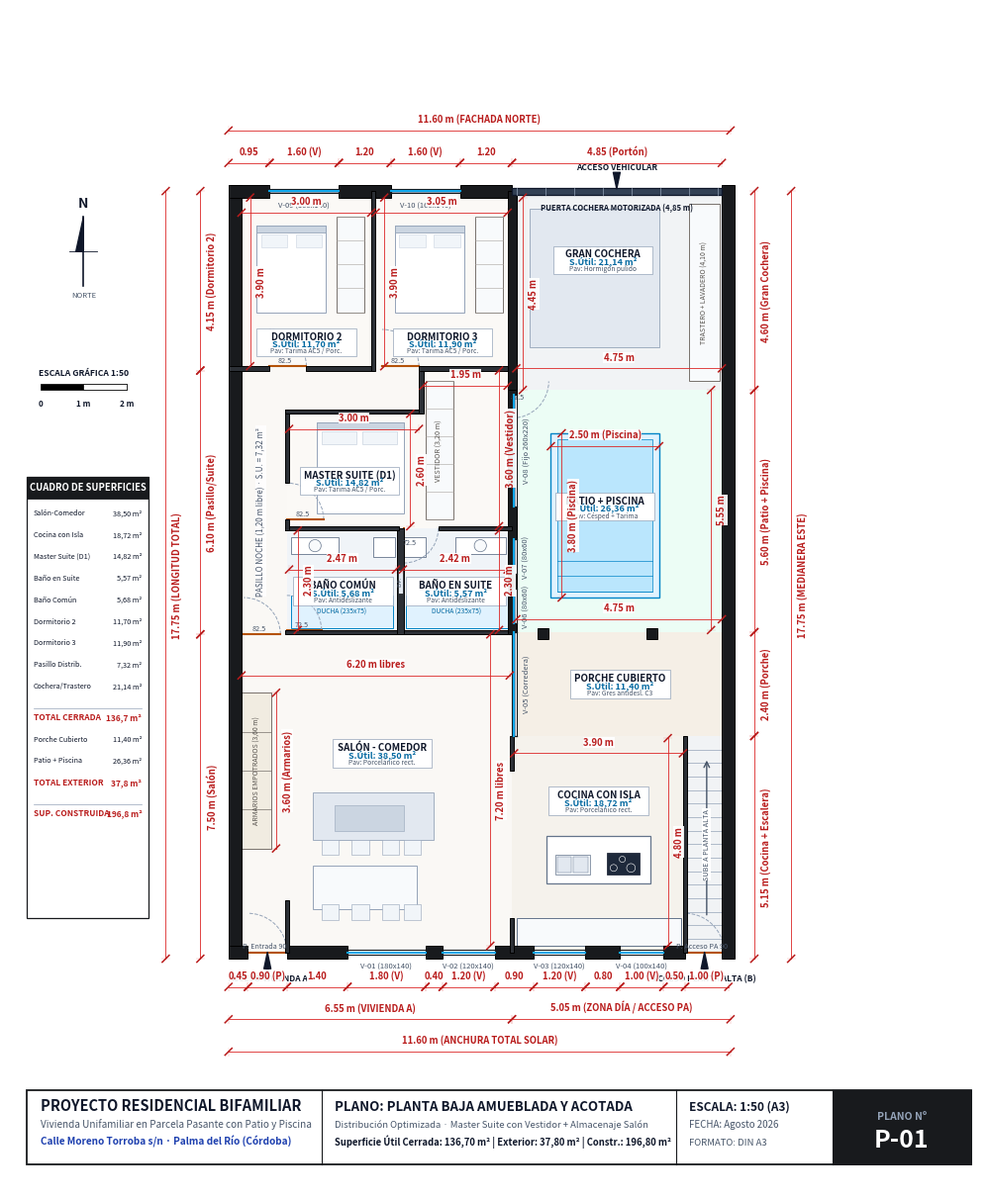

This figure's Python source:
# -*- coding: utf-8 -*-
"""
PLANO ARQUITECTÓNICO EJECUTIVO PROFESIONAL - PLANTA BAJA (VIVIENDA A)
Formato A3 Apaisado Técnico (Escala 1:50) - Versión Pulida de Estudio de Arquitectura:
- Espaciado perfecto sin solapes de texto
- Cadenas completas de cotas exteriores e interiores reglamentarias
- Cuadro de superficies normativo integrado
- Cajetín oficial nítido
"""

import matplotlib
matplotlib.use('Agg')
import matplotlib.pyplot as plt
import matplotlib.patches as patches
import numpy as np
import os

OUTPUT_DIR = r"C:\Users\Oscar Martinez\Desktop\mi-casa\entrega\planos_2d"
os.makedirs(OUTPUT_DIR, exist_ok=True)

# Paleta Arquitectónica
C_WALL      = "#181A1D"       # Muro cortado en sección (negro grafito)
C_WALL_INT  = "#2C3036"       # Tabiquería interior
C_DIM       = "#B91C1C"       # Rojo técnico de cotas
C_DIM_LINE  = "#DC2626"       # Líneas de cota
C_TEXT_MAIN = "#0F172A"       # Textos principales
C_TEXT_SEC  = "#475569"       # Textos secundarios
C_BLUE_CAD  = "#0369A1"       # Azul técnico áreas
C_WOOD      = "#B45309"       # Puertas y madera
C_GLASS     = "#0EA5E9"       # Vidrios

# Suelos sutiles
C_FLOOR_LIVING  = "#FAF8F5"
C_FLOOR_KITCHEN = "#F5F2EC"
C_FLOOR_BATH    = "#F0F4F8"
C_FLOOR_BED     = "#FBF9F6"
C_FLOOR_GARAGE  = "#F1F3F5"
C_FLOOR_PATIO   = "#ECFDF5"
C_FLOOR_POOL    = "#E0F2FE"
C_FLOOR_PORCH   = "#F5EFE6"

def setup_architect_canvas():
    # A3 Landscape (420 x 297 mm)
    fig, ax = plt.subplots(figsize=(22, 15.5), dpi=300)
    # Rango amplio para que nada se solape
    ax.set_xlim(-5.2, 17.2)
    ax.set_ylim(-5.5, 21.8)
    ax.set_aspect('equal')
    ax.axis('off')
    return fig, ax

def draw_rect(ax, x, y, w, h, fill_col, edge_col=None, lw=0.6, z=1):
    r = patches.Rectangle((x, y), w, h, facecolor=fill_col,
                           edgecolor=edge_col, linewidth=lw, zorder=z)
    ax.add_patch(r)
    return r

def draw_wall(ax, x, y, w, h, is_exterior=True):
    col = C_WALL if is_exterior else C_WALL_INT
    r = patches.Rectangle((x, y), w, h, facecolor=col,
                           edgecolor="#000000", linewidth=0.7, zorder=20)
    ax.add_patch(r)

def draw_window_cad(ax, x, y, w, h, is_horiz=True, label=""):
    draw_rect(ax, x, y, w, h, "#FFFFFF", edge_col=None, z=21)
    if is_horiz:
        ax.plot([x, x+w], [y, y], color=C_WALL, lw=0.8, zorder=22)
        ax.plot([x, x+w], [y+h, y+h], color=C_WALL, lw=0.8, zorder=22)
        ax.plot([x, x+w], [y+h*0.35, y+h*0.35], color="#64748B", lw=0.5, zorder=23)
        ax.plot([x, x+w], [y+h*0.65, y+h*0.65], color="#64748B", lw=0.5, zorder=23)
        ax.plot([x, x+w], [y+h*0.50, y+h*0.50], color=C_GLASS, lw=1.5, zorder=24)
        ax.plot([x, x], [y, y+h], color=C_WALL, lw=0.9, zorder=23)
        ax.plot([x+w, x+w], [y, y+h], color=C_WALL, lw=0.9, zorder=23)
        if label:
            ax.text(x+w/2, y-0.20, label, ha='center', va='top', fontsize=5.5, color=C_TEXT_SEC, zorder=25)
    else:
        ax.plot([x, x], [y, y+h], color=C_WALL, lw=0.8, zorder=22)
        ax.plot([x+w, x+w], [y, y+h], color=C_WALL, lw=0.8, zorder=22)
        ax.plot([x+w*0.35, x+w*0.35], [y, y+h], color="#64748B", lw=0.5, zorder=23)
        ax.plot([x+w*0.65, x+w*0.65], [y, y+h], color="#64748B", lw=0.5, zorder=23)
        ax.plot([x+w*0.50, x+w*0.50], [y, y+h], color=C_GLASS, lw=1.5, zorder=24)
        ax.plot([x, x+w], [y, y], color=C_WALL, lw=0.9, zorder=23)
        ax.plot([x, x+w], [y+h, y+h], color=C_WALL, lw=0.9, zorder=23)
        if label:
            ax.text(x+w+0.15, y+h/2, label, ha='left', va='center', fontsize=5.5, color=C_TEXT_SEC, rotation=90, zorder=25)

def draw_door_cad(ax, x, y, r, a_start, a_end, label=""):
    arc = patches.Arc((x, y), 2*r, 2*r, angle=0,
                      theta1=min(a_start, a_end),
                      theta2=max(a_start, a_end),
                      color="#94A3B8", linewidth=0.7, linestyle='--', zorder=18)
    ax.add_patch(arc)
    rad = a_start * np.pi / 180.0
    ax.plot([x, x + r*np.cos(rad)], [y, y + r*np.sin(rad)],
            color=C_WOOD, linewidth=1.5, zorder=19)
    if label:
        ax.text(x + r*0.45*np.cos(rad+0.35), y + r*0.45*np.sin(rad+0.35), label,
                fontsize=5.2, color=C_TEXT_SEC, ha='center', va='center', zorder=21)

def draw_cota_arch_h(ax, x1, x2, y, val_str, offset=0.14, tick=0.08):
    if x1 > x2:
        x1, x2 = x2, x1
    ax.plot([x1, x2], [y, y], color=C_DIM_LINE, lw=0.6, zorder=30)
    ax.plot([x1 - tick, x1 + tick], [y - tick, y + tick], color=C_DIM, lw=1.1, zorder=31)
    ax.plot([x2 - tick, x2 + tick], [y - tick, y + tick], color=C_DIM, lw=1.1, zorder=31)
    ax.plot([x1, x1], [y - tick*1.3, y + tick*1.3], color=C_DIM_LINE, lw=0.3, linestyle=':', zorder=29)
    ax.plot([x2, x2], [y - tick*1.3, y + tick*1.3], color=C_DIM_LINE, lw=0.3, linestyle=':', zorder=29)
    ax.text((x1 + x2)/2.0, y + offset, val_str, ha='center', va='bottom',
            fontsize=6.8, color=C_DIM, weight='bold', zorder=32,
            bbox=dict(boxstyle='square,pad=0.06', facecolor='#FFFFFF', edgecolor='none', alpha=0.92))

def draw_cota_arch_v(ax, y1, y2, x, val_str, offset=0.14, tick=0.08):
    if y1 > y2:
        y1, y2 = y2, y1
    ax.plot([x, x], [y1, y2], color=C_DIM_LINE, lw=0.6, zorder=30)
    ax.plot([x - tick, x + tick], [y1 - tick, y1 + tick], color=C_DIM, lw=1.1, zorder=31)
    ax.plot([x - tick, x + tick], [y2 - tick, y2 + tick], color=C_DIM, lw=1.1, zorder=31)
    ax.plot([x - tick*1.3, x + tick*1.3], [y1, y1], color=C_DIM_LINE, lw=0.3, linestyle=':', zorder=29)
    ax.plot([x - tick*1.3, x + tick*1.3], [y2, y2], color=C_DIM_LINE, lw=0.3, linestyle=':', zorder=29)
    ax.text(x + offset, (y1 + y2)/2.0, val_str, ha='left', va='center',
            fontsize=6.8, color=C_DIM, weight='bold', rotation=90, zorder=32,
            bbox=dict(boxstyle='square,pad=0.06', facecolor='#FFFFFF', edgecolor='none', alpha=0.92))

def draw_room_badge(ax, x, y, name, area_str, pav="Porcelánico"):
    """Etiqueta compacta arquitectónica"""
    w_box, h_box = 2.30, 0.65
    draw_rect(ax, x - w_box/2, y - h_box/2, w_box, h_box, "#FFFFFF", edge_col="#94A3B8", lw=0.5, z=26)
    ax.text(x, y + 0.14, name, ha='center', va='center', fontsize=7.0, weight='bold', color=C_TEXT_MAIN, zorder=27)
    ax.text(x, y - 0.04, f"S.Útil: {area_str}", ha='center', va='center', fontsize=6.5, weight='bold', color=C_BLUE_CAD, zorder=27)
    ax.text(x, y - 0.20, f"Pav: {pav}", ha='center', va='center', fontsize=4.8, color=C_TEXT_SEC, zorder=27)

def draw_north_arrow(ax, x, y):
    r = 0.8
    ax.plot([x, x], [y - r, y + r], color=C_TEXT_MAIN, lw=1.2, zorder=35)
    ax.plot([x - r*0.4, x + r*0.4], [y, y], color=C_TEXT_MAIN, lw=0.6, zorder=35)
    pts_n = [[x, y + r], [x - r*0.22, y], [x, y], [x, y + r]]
    poly = patches.Polygon(pts_n, facecolor=C_TEXT_MAIN, edgecolor=C_TEXT_MAIN, zorder=36)
    ax.add_patch(poly)
    ax.text(x, y + r + 0.15, "N", ha='center', va='bottom', fontsize=10, weight='bold', color=C_TEXT_MAIN, zorder=37)
    ax.text(x, y - r - 0.12, "NORTE", ha='center', va='top', fontsize=5.5, color=C_TEXT_SEC, zorder=37)

def generar_plano_arquitecto_pulido():
    fig, ax = setup_architect_canvas()

    # 1. SUELOS
    draw_rect(ax, 0.00, 0.00, 1.20, 2.40, C_FLOOR_LIVING)
    draw_rect(ax, 0.00, 2.40, 6.40, 5.00, C_FLOOR_LIVING)
    draw_rect(ax, 1.20, 0.00, 5.20, 2.40, C_FLOOR_LIVING)
    draw_rect(ax, 6.40, 0.00, 4.00, 5.00, C_FLOOR_KITCHEN)
    draw_rect(ax, 10.40, 0.00, 1.00, 5.00, C_FLOOR_GARAGE)
    draw_rect(ax, 6.40, 5.00, 5.00, 2.40, C_FLOOR_PORCH)
    draw_rect(ax, 6.40, 7.40, 5.00, 5.60, C_FLOOR_PATIO)

    # Piscina
    draw_rect(ax, 7.30, 8.20, 2.50, 3.80, C_FLOOR_POOL, edge_col="#0284C7", lw=1.0, z=3)
    draw_rect(ax, 7.45, 8.35, 2.20, 3.50, "#BAE6FD", edge_col="#0284C7", lw=0.5, z=4)
    for sy in [8.35, 8.70, 9.05]:
        ax.plot([7.45, 9.65], [sy, sy], color="#0284C7", lw=0.5, zorder=5)

    # Pasillo Noche y Rellano
    draw_rect(ax, 0.00, 7.40, 1.20, 6.10, C_FLOOR_LIVING)
    draw_rect(ax, 1.20, 12.55, 3.10, 0.95, C_FLOOR_LIVING)

    # Baños Cuadrados
    draw_rect(ax, 1.20, 7.40, 2.60, 2.40, C_FLOOR_BATH)
    draw_rect(ax, 3.80, 7.40, 2.60, 2.40, C_FLOOR_BATH)

    # Master Suite
    draw_rect(ax, 1.20, 9.80, 3.10, 2.75, C_FLOOR_BED)
    draw_rect(ax, 4.30, 9.80, 2.10, 3.65, C_FLOOR_BED)

    # Dormitorios 2 y 3
    draw_rect(ax, 0.00, 13.50, 3.20, 4.10, C_FLOOR_BED)
    draw_rect(ax, 3.20, 13.50, 3.20, 4.10, C_FLOOR_BED)

    # Gran Cochera
    draw_rect(ax, 6.40, 13.00, 5.00, 4.60, C_FLOOR_GARAGE)

    # 2. MUROS Y MEDIANERAS (0.30 m en negro sólido)
    draw_wall(ax, -0.15, -0.15, 0.30, 17.90)
    draw_wall(ax, 11.25, -0.15, 0.30, 17.90)

    # Fachada Sur
    draw_wall(ax, -0.15, -0.15, 0.45, 0.30)
    draw_wall(ax, 1.20, -0.15, 1.40, 0.30)
    draw_wall(ax, 4.40, -0.15, 0.40, 0.30)
    draw_wall(ax, 6.00, -0.15, 0.90, 0.30)
    draw_wall(ax, 8.10, -0.15, 0.80, 0.30)
    draw_wall(ax, 9.90, -0.15, 0.50, 0.30)

    # Fachada Norte
    draw_wall(ax, -0.15, 17.45, 0.95, 0.30)
    draw_wall(ax, 2.40, 17.45, 1.20, 0.30)
    draw_wall(ax, 5.20, 17.45, 1.20, 0.30)

    # 3. TABIQUERÍA INTERIOR (0.10 m)
    draw_wall(ax, 1.15, 0.00, 0.10, 1.20, False)
    draw_wall(ax, 6.35, 0.00, 0.10, 0.80, False)
    draw_wall(ax, 6.35, 4.20, 0.10, 0.80, False)
    draw_wall(ax, 10.35, 0.00, 0.10, 5.00, False)

    # Salón ↔ Baños
    draw_wall(ax, 1.15, 7.35, 5.25, 0.10, False)

    # Muro Técnico Central Baños (0.15 m + bajante integrada)
    draw_wall(ax, 3.75, 7.35, 0.15, 2.45, False)
    draw_rect(ax, 3.77, 8.30, 0.11, 0.55, "#E2E8F0", edge_col=C_WALL, lw=0.5, z=21)
    ax.text(3.82, 8.58, "B.F.", ha='center', va='center', fontsize=4.2, color="#475569", rotation=90, zorder=22)

    # Muro Patio hacia Baños y Suite (0.20 m)
    draw_wall(ax, 6.30, 7.35, 0.20, 5.65, True)

    # Baños ↔ Suite
    draw_wall(ax, 1.15, 9.75, 2.65, 0.10, False)
    draw_wall(ax, 4.70, 9.75, 1.70, 0.10, False)

    # Pasillo ↔ Suite
    draw_wall(ax, 1.15, 9.75, 0.10, 0.25, False)
    draw_wall(ax, 1.15, 10.85, 0.10, 1.70, False)

    # Suite ↔ Rellano Norte
    draw_wall(ax, 1.15, 12.45, 3.15, 0.10, False)
    draw_wall(ax, 4.25, 12.45, 0.10, 1.10, False)

    # Distribuidor ↔ Dorms 2 y 3
    draw_wall(ax, -0.15, 13.45, 0.95, 0.10, False)
    draw_wall(ax, 1.65, 13.45, 1.55, 0.10, False)
    draw_wall(ax, 4.25, 13.45, 2.15, 0.10, False)

    # Separación Dorm 2 - Dorm 3
    draw_wall(ax, 3.15, 13.45, 0.10, 4.15, False)

    # Muro Cochera
    draw_wall(ax, 6.30, 13.00, 0.20, 4.60, True)

    # Pilares Porche
    draw_wall(ax, 7.00, 7.25, 0.25, 0.25, True)
    draw_wall(ax, 9.50, 7.25, 0.25, 0.25, True)

    # 4. CARPINTERÍAS
    draw_window_cad(ax, 2.60, -0.05, 1.80, 0.10, True, "V-01 (180x140)")
    draw_window_cad(ax, 4.80, -0.05, 1.20, 0.10, True, "V-02 (120x140)")
    draw_window_cad(ax, 6.90, -0.05, 1.20, 0.10, True, "V-03 (120x140)")
    draw_window_cad(ax, 8.90, -0.05, 1.00, 0.10, True, "V-04 (100x140)")

    draw_window_cad(ax, 6.40, 5.00, 0.10, 2.40, False, "V-05 (Corredera)")
    draw_window_cad(ax, 6.40, 7.60, 0.10, 0.80, False, "V-06 (80x60)")
    draw_window_cad(ax, 6.40, 8.75, 0.10, 0.80, False, "V-07 (80x60)")
    draw_window_cad(ax, 6.40, 10.30, 0.10, 2.60, False, "V-08 (Fijo 260x220)")

    draw_window_cad(ax, 0.80, 17.55, 1.60, 0.10, True, "V-09 (160x140)")
    draw_window_cad(ax, 3.60, 17.55, 1.60, 0.10, True, "V-10 (160x140)")

    # Puerta Seccional Cochera
    draw_rect(ax, 6.40, 17.50, 4.85, 0.18, "#334155", edge_col="#0F172A", lw=0.9, z=22)
    for px in np.linspace(6.50, 11.15, 8):
        ax.plot([px, px], [17.50, 17.68], color="#94A3B8", lw=0.5, zorder=23)
    ax.text(8.82, 17.32, "PUERTA COCHERA MOTORIZADA (4,85 m)", ha='center', va='top', fontsize=5.5, weight='bold', color=C_TEXT_MAIN, zorder=25)

    # Puertas de paso
    draw_door_cad(ax, 0.30, 0.00, 0.90, 0, 90, "P. Entrada 90")
    draw_door_cad(ax, 10.40, 0.00, 0.90, 0, 90, "P. Acceso PA 90")
    draw_door_cad(ax, 0.20, 7.35, 0.85, 0, 90, "82.5")
    draw_door_cad(ax, 1.20, 7.45, 0.80, 0, 90, "72.5")
    draw_door_cad(ax, 3.90, 9.80, 0.80, -90, 0, "72.5")
    draw_door_cad(ax, 1.20, 10.00, 0.85, 0, 90, "82.5")
    draw_door_cad(ax, 0.80, 13.55, 0.85, 0, 90, "82.5")
    draw_door_cad(ax, 3.40, 13.55, 0.85, 0, 90, "82.5")
    draw_door_cad(ax, 6.40, 13.20, 0.85, -90, 0, "82.5")

    # 5. MOBILIARIO TÉCNICO
    # Gran frente armarios salón
    draw_rect(ax, 0.15, 2.40, 0.70, 3.60, "#F1ECE1", edge_col="#78716C", lw=0.7, z=5)
    for my in [3.30, 4.20, 5.10]:
        ax.plot([0.15, 0.85], [my, my], color="#78716C", lw=0.5, zorder=6)
    ax.text(0.50, 4.20, "ARMARIOS EMPOTRADOS (3,60 m)", ha='center', va='center', fontsize=5.0, rotation=90, color="#57534E", zorder=7)

    # Sofá y Comedor
    draw_rect(ax, 1.80, 2.60, 2.80, 1.10, "#E2E8F0", edge_col="#94A3B8", lw=0.6, z=5)
    draw_rect(ax, 2.30, 2.80, 1.60, 0.60, "#CBD5E1", edge_col="#94A3B8", lw=0.4, z=6)
    draw_rect(ax, 1.80, 1.00, 2.40, 1.00, "#F8FAFC", edge_col="#94A3B8", lw=0.7, z=5)
    for cy in [0.75, 2.25]:
        for cx in [2.00, 2.70, 3.40, 3.90]:
            draw_rect(ax, cx, cy, 0.40, 0.35, "#F1F5F9", edge_col="#94A3B8", lw=0.4, z=5)

    # Cocina con Isla
    draw_rect(ax, 7.20, 1.60, 2.40, 1.10, "#FFFFFF", edge_col="#64748B", lw=0.9, z=5)
    draw_rect(ax, 7.40, 1.80, 0.80, 0.45, "#F1F5F9", edge_col="#64748B", lw=0.5, z=6)
    draw_rect(ax, 7.45, 1.85, 0.33, 0.35, "#E2E8F0", edge_col="#64748B", lw=0.3, z=7)
    draw_rect(ax, 7.82, 1.85, 0.33, 0.35, "#E2E8F0", edge_col="#64748B", lw=0.3, z=7)
    draw_rect(ax, 8.60, 1.80, 0.75, 0.50, "#1E293B", edge_col="#0F172A", lw=0.5, z=6)
    for fx, fy, fr in [(8.75, 1.95, 0.08), (9.15, 1.95, 0.10), (8.95, 2.15, 0.07)]:
        circ = patches.Circle((fx, fy), fr, facecolor="none", edgecolor="#FFFFFF", lw=0.4, zorder=7)
        ax.add_patch(circ)
    draw_rect(ax, 6.50, 0.15, 3.80, 0.65, "#F8FAFC", edge_col="#64748B", lw=0.7, z=5)

    # Escalera a Planta Alta
    for st in range(16):
        sy = st * (5.0 / 16.0)
        ax.plot([10.40, 11.40], [sy, sy], color="#94A3B8", lw=0.5, zorder=5)
    ax.annotate('', xy=(10.90, 4.50), xytext=(10.90, 0.80),
                arrowprops=dict(arrowstyle='->', color="#475569", lw=1.0), zorder=6)
    ax.text(10.90, 2.50, "SUBE A PLANTA ALTA", ha='center', va='center', fontsize=5.2, color="#475569", rotation=90, zorder=7,
            bbox=dict(boxstyle='square,pad=0.08', facecolor='#FFFFFF', edgecolor='none'))

    # Sanitarios
    draw_rect(ax, 1.30, 7.50, 2.35, 0.75, "#E0F2FE", edge_col="#0284C7", lw=0.7, z=5)
    ax.text(2.47, 7.87, "DUCHA (235x75)", ha='center', va='center', fontsize=4.8, color="#0369A1", zorder=6)
    draw_rect(ax, 1.30, 9.20, 1.10, 0.40, "#FFFFFF", edge_col="#64748B", lw=0.6, z=5)
    circ1 = patches.Circle((1.85, 9.40), 0.14, facecolor="#F8FAFC", edgecolor="#64748B", lw=0.5, zorder=6)
    ax.add_patch(circ1)
    draw_rect(ax, 3.20, 9.15, 0.50, 0.45, "#FFFFFF", edge_col="#64748B", lw=0.6, z=5)

    draw_rect(ax, 3.95, 7.50, 2.35, 0.75, "#E0F2FE", edge_col="#0284C7", lw=0.7, z=5)
    ax.text(5.12, 7.87, "DUCHA (235x75)", ha='center', va='center', fontsize=4.8, color="#0369A1", zorder=6)
    draw_rect(ax, 3.90, 9.15, 0.50, 0.45, "#FFFFFF", edge_col="#64748B", lw=0.6, z=5)
    draw_rect(ax, 5.10, 9.20, 1.15, 0.40, "#FFFFFF", edge_col="#64748B", lw=0.6, z=5)
    circ2 = patches.Circle((5.67, 9.40), 0.14, facecolor="#F8FAFC", edgecolor="#64748B", lw=0.5, zorder=6)
    ax.add_patch(circ2)

    # Master Suite - Cama King Size
    draw_rect(ax, 1.90, 10.15, 2.00, 2.10, "#FFFFFF", edge_col="#94A3B8", lw=0.7, z=5)
    draw_rect(ax, 1.90, 12.10, 2.00, 0.15, "#CBD5E1", edge_col="#94A3B8", z=6)
    draw_rect(ax, 2.00, 11.75, 0.80, 0.30, "#F1F5F9", edge_col="#CBD5E1", lw=0.5, z=6)
    draw_rect(ax, 2.95, 11.75, 0.80, 0.30, "#F1F5F9", edge_col="#CBD5E1", lw=0.5, z=6)
    # Gran Vestidor Lineal
    draw_rect(ax, 4.40, 10.00, 0.65, 3.20, "#F8FAFC", edge_col="#78716C", lw=0.7, z=5)
    for vy in np.linspace(10.00, 13.20, 6):
        ax.plot([4.40, 5.05], [vy, vy], color="#A8A29E", lw=0.4, zorder=6)
    ax.text(4.72, 11.60, "VESTIDOR (3,20 m)", ha='center', va='center', fontsize=5.2, rotation=90, color="#57534E", zorder=7)

    # Dormitorios 2 y 3
    for dx, dy, ax_c, ax_w in [(0.50, 14.80, 2.35, 14.80), (3.70, 14.80, 5.55, 14.80)]:
        draw_rect(ax, dx, dy, 1.60, 2.00, "#FFFFFF", edge_col="#94A3B8", lw=0.7, z=5)
        draw_rect(ax, dx, dy+1.85, 1.60, 0.15, "#CBD5E1", edge_col="#94A3B8", z=6)
        draw_rect(ax, dx+0.10, dy+1.50, 0.60, 0.30, "#F1F5F9", edge_col="#CBD5E1", lw=0.4, z=6)
        draw_rect(ax, dx+0.90, dy+1.50, 0.60, 0.30, "#F1F5F9", edge_col="#CBD5E1", lw=0.4, z=6)
        draw_rect(ax, ax_c, ax_w, 0.65, 2.20, "#F8FAFC", edge_col="#78716C", lw=0.7, z=5)
        for ay in np.linspace(ax_w, ax_w+2.20, 5):
            ax.plot([ax_c, ax_c+0.65], [ay, ay], color="#A8A29E", lw=0.4, zorder=6)

    # Cochera - Vehículo SUV y Lavadero
    draw_rect(ax, 6.80, 14.00, 3.00, 3.20, "#E2E8F0", edge_col="#94A3B8", lw=0.6, z=4)
    draw_rect(ax, 10.50, 13.20, 0.70, 4.10, "#F8FAFC", edge_col="#78716C", lw=0.7, z=5)
    ax.text(10.85, 15.25, "TRASTERO + LAVADERO (4,10 m)", ha='center', va='center', fontsize=5.0, rotation=90, color="#57534E", zorder=6)

    # 6. COTAS EXTERIORES (Espaciado amplio y limpio)
    # --- FACHADA SUR (INFERIOR) ---
    y_s1 = -0.80
    y_s2 = -1.55
    y_s3 = -2.30

    draw_cota_arch_h(ax, -0.15, 0.30, y_s1, "0.45")
    draw_cota_arch_h(ax, 0.30, 1.20, y_s1, "0.90 (P)")
    draw_cota_arch_h(ax, 1.20, 2.60, y_s1, "1.40")
    draw_cota_arch_h(ax, 2.60, 4.40, y_s1, "1.80 (V)")
    draw_cota_arch_h(ax, 4.40, 4.80, y_s1, "0.40")
    draw_cota_arch_h(ax, 4.80, 6.00, y_s1, "1.20 (V)")
    draw_cota_arch_h(ax, 6.00, 6.90, y_s1, "0.90")
    draw_cota_arch_h(ax, 6.90, 8.10, y_s1, "1.20 (V)")
    draw_cota_arch_h(ax, 8.10, 8.90, y_s1, "0.80")
    draw_cota_arch_h(ax, 8.90, 9.90, y_s1, "1.00 (V)")
    draw_cota_arch_h(ax, 9.90, 10.40, y_s1, "0.50")
    draw_cota_arch_h(ax, 10.40, 11.40, y_s1, "1.00 (P)")

    draw_cota_arch_h(ax, -0.15, 6.40, y_s2, "6.55 m (VIVIENDA A)")
    draw_cota_arch_h(ax, 6.40, 11.45, y_s2, "5.05 m (ZONA DÍA / ACCESO PA)")

    draw_cota_arch_h(ax, -0.15, 11.45, y_s3, "11.60 m (ANCHURA TOTAL SOLAR)")

    # --- FACHADA NORTE (SUPERIOR) ---
    y_n1 = 18.25
    y_n2 = 19.00
    draw_cota_arch_h(ax, -0.15, 0.80, y_n1, "0.95")
    draw_cota_arch_h(ax, 0.80, 2.40, y_n1, "1.60 (V)")
    draw_cota_arch_h(ax, 2.40, 3.60, y_n1, "1.20")
    draw_cota_arch_h(ax, 3.60, 5.20, y_n1, "1.60 (V)")
    draw_cota_arch_h(ax, 5.20, 6.40, y_n1, "1.20")
    draw_cota_arch_h(ax, 6.40, 11.25, y_n1, "4.85 (Portón)")

    draw_cota_arch_h(ax, -0.15, 11.45, y_n2, "11.60 m (FACHADA NORTE)")

    # --- LATERAL OESTE ---
    x_o1 = -0.80
    x_o2 = -1.60
    draw_cota_arch_v(ax, -0.15, 7.35, x_o1, "7.50 m (Salón)")
    draw_cota_arch_v(ax, 7.35, 13.45, x_o1, "6.10 m (Pasillo/Suite)")
    draw_cota_arch_v(ax, 13.45, 17.60, x_o1, "4.15 m (Dormitorio 2)")
    draw_cota_arch_v(ax, -0.15, 17.60, x_o2, "17.75 m (LONGITUD TOTAL)")

    # --- LATERAL ESTE ---
    x_e1 = 12.00
    x_e2 = 12.85
    draw_cota_arch_v(ax, -0.15, 5.00, x_e1, "5.15 m (Cocina + Escalera)")
    draw_cota_arch_v(ax, 5.00, 7.40, x_e1, "2.40 m (Porche)")
    draw_cota_arch_v(ax, 7.40, 13.00, x_e1, "5.60 m (Patio + Piscina)")
    draw_cota_arch_v(ax, 13.00, 17.60, x_e1, "4.60 m (Gran Cochera)")
    draw_cota_arch_v(ax, -0.15, 17.60, x_e2, "17.75 m (MEDIANERA ESTE)")

    # 7. COTAS INTERIORES EXACTAS
    # Salón
    draw_cota_arch_h(ax, 0.15, 6.35, 6.40, "6.20 m libres")
    draw_cota_arch_v(ax, 0.15, 7.35, 5.90, "7.20 m libres")
    draw_cota_arch_v(ax, 2.40, 6.00, 0.95, "3.60 m (Armarios)")

    # Cocina
    draw_cota_arch_h(ax, 6.45, 10.35, 4.60, "3.90 m")
    draw_cota_arch_v(ax, 0.15, 4.95, 10.00, "4.80 m")

    # Baños Cuadrados
    draw_cota_arch_h(ax, 1.25, 3.72, 8.85, "2.47 m")
    draw_cota_arch_v(ax, 7.45, 9.75, 1.45, "2.30 m")
    draw_cota_arch_h(ax, 3.88, 6.30, 8.85, "2.42 m")
    draw_cota_arch_v(ax, 7.45, 9.75, 6.10, "2.30 m")

    # Master Suite
    draw_cota_arch_h(ax, 1.25, 4.25, 12.10, "3.00 m")
    draw_cota_arch_v(ax, 9.85, 12.45, 4.05, "2.60 m")
    draw_cota_arch_h(ax, 4.35, 6.30, 13.10, "1.95 m")
    draw_cota_arch_v(ax, 9.85, 13.45, 6.10, "3.60 m (Vestidor)")

    # Dormitorios 2 y 3
    draw_cota_arch_h(ax, 0.15, 3.15, 17.10, "3.00 m")
    draw_cota_arch_v(ax, 13.55, 17.45, 0.35, "3.90 m")
    draw_cota_arch_h(ax, 3.25, 6.30, 17.10, "3.05 m")
    draw_cota_arch_v(ax, 13.55, 17.45, 3.45, "3.90 m")

    # Gran Cochera
    draw_cota_arch_h(ax, 6.50, 11.25, 13.50, "4.75 m")
    draw_cota_arch_v(ax, 13.00, 17.45, 6.65, "4.45 m")

    # Patio y Piscina
    draw_cota_arch_h(ax, 6.50, 11.25, 7.70, "4.75 m")
    draw_cota_arch_v(ax, 7.45, 13.00, 11.00, "5.55 m")
    draw_cota_arch_h(ax, 7.30, 9.80, 11.70, "2.50 m (Piscina)")
    draw_cota_arch_v(ax, 8.20, 12.00, 7.55, "3.80 m (Piscina)")

    # 8. ETIQUETAS DE ESTANCIAS (Posicionadas sin colisiones)
    draw_room_badge(ax, 3.40, 4.60, "SALÓN - COMEDOR", "38,50 m²", "Porcelánico rect.")
    draw_room_badge(ax, 8.40, 3.50, "COCINA CON ISLA", "18,72 m²", "Porcelánico rect.")
    draw_room_badge(ax, 8.90, 6.20, "PORCHE CUBIERTO", "11,40 m²", "Gres antidesl. C3")
    draw_room_badge(ax, 2.50, 8.35, "BAÑO COMÚN", "5,68 m²", "Antideslizante")
    draw_room_badge(ax, 5.10, 8.35, "BAÑO EN SUITE", "5,57 m²", "Antideslizante")
    draw_room_badge(ax, 2.65, 10.90, "MASTER SUITE (D1)", "14,82 m²", "Tarima AC5 / Porc.")
    draw_room_badge(ax, 1.65, 14.10, "DORMITORIO 2", "11,70 m²", "Tarima AC5 / Porc.")
    draw_room_badge(ax, 4.80, 14.10, "DORMITORIO 3", "11,90 m²", "Tarima AC5 / Porc.")
    draw_room_badge(ax, 8.50, 16.00, "GRAN COCHERA", "21,14 m²", "Hormigón pulido")
    draw_room_badge(ax, 8.55, 10.30, "PATIO + PISCINA", "26,36 m²", "Césped + Tarima")

    # Rótulo pasillo
    ax.text(0.60, 10.20, "PASILLO NOCHE (1,20 m libre) · S.U. = 7,32 m²",
            ha='center', va='center', fontsize=5.8, color=C_TEXT_SEC, rotation=90,
            bbox=dict(boxstyle='square,pad=0.08', facecolor='#FFFFFF', edgecolor='none', alpha=0.85))

    # 9. ACCESOS Y SÍMBOLOS
    ax.annotate('ACCESO VIVIENDA A', xy=(0.75, 0.00), xytext=(0.75, -0.50),
                arrowprops=dict(facecolor=C_TEXT_MAIN, edgecolor=C_TEXT_MAIN, width=1.5, headwidth=5),
                ha='center', va='top', fontsize=6.0, weight='bold', color=C_TEXT_MAIN, zorder=30)

    ax.annotate('ACCESO PLANTA ALTA (B)', xy=(10.85, 0.00), xytext=(10.85, -0.50),
                arrowprops=dict(facecolor=C_TEXT_MAIN, edgecolor=C_TEXT_MAIN, width=1.5, headwidth=5),
                ha='center', va='top', fontsize=6.0, weight='bold', color=C_TEXT_MAIN, zorder=30)

    ax.annotate('ACCESO VEHICULAR', xy=(8.82, 17.65), xytext=(8.82, 18.05),
                arrowprops=dict(facecolor=C_TEXT_MAIN, edgecolor=C_TEXT_MAIN, width=1.5, headwidth=5),
                ha='center', va='bottom', fontsize=6.0, weight='bold', color=C_TEXT_MAIN, zorder=30)

    # Norte y Escala
    draw_north_arrow(ax, -3.50, 16.20)

    # Escala Gráfica 1:50
    sg_x, sg_y = -4.50, 13.00
    draw_rect(ax, sg_x, sg_y, 2.0, 0.15, "#000000", edge_col="#000000", lw=0.5, z=30)
    draw_rect(ax, sg_x + 1.0, sg_y, 1.0, 0.15, "#FFFFFF", edge_col="#000000", lw=0.5, z=30)
    ax.text(sg_x, sg_y - 0.22, "0", ha='center', va='top', fontsize=5.8, weight='bold', color=C_TEXT_MAIN)
    ax.text(sg_x + 1.0, sg_y - 0.22, "1 m", ha='center', va='top', fontsize=5.8, weight='bold', color=C_TEXT_MAIN)
    ax.text(sg_x + 2.0, sg_y - 0.22, "2 m", ha='center', va='top', fontsize=5.8, weight='bold', color=C_TEXT_MAIN)
    ax.text(sg_x + 1.0, sg_y + 0.30, "ESCALA GRÁFICA 1:50", ha='center', va='bottom', fontsize=6.2, weight='bold', color=C_TEXT_MAIN)

    # 10. CUADRO DE SUPERFICIES RESUMEN (Lateral Izquierdo)
    cs_x, cs_y, cs_w, cs_h = -4.80, 0.80, 2.80, 10.20
    draw_rect(ax, cs_x, cs_y, cs_w, cs_h, "#FFFFFF", edge_col=C_WALL, lw=0.9, z=30)
    draw_rect(ax, cs_x, cs_y + cs_h - 0.50, cs_w, 0.50, C_WALL, edge_col=C_WALL, z=31)
    ax.text(cs_x + cs_w/2, cs_y + cs_h - 0.25, "CUADRO DE SUPERFICIES", ha='center', va='center', fontsize=6.8, weight='bold', color="#FFFFFF", zorder=32)

    cuadro_items = [
        ("Salón-Comedor", "38,50 m²"),
        ("Cocina con Isla", "18,72 m²"),
        ("Master Suite (D1)", "14,82 m²"),
        ("Baño en Suite", "5,57 m²"),
        ("Baño Común", "5,68 m²"),
        ("Dormitorio 2", "11,70 m²"),
        ("Dormitorio 3", "11,90 m²"),
        ("Pasillo Distrib.", "7,32 m²"),
        ("Cochera/Trastero", "21,14 m²"),
        ("---", "---"),
        ("TOTAL CERRADA", "136,7 m²"),
        ("Porche Cubierto", "11,40 m²"),
        ("Patio + Piscina", "26,36 m²"),
        ("TOTAL EXTERIOR", "37,8 m²"),
        ("=== ", "=== "),
        ("SUP. CONSTRUIDA", "196,8 m²"),
    ]

    iy = cs_y + cs_h - 0.85
    for nombre, sup in cuadro_items:
        if nombre.startswith("---") or nombre.startswith("==="):
            ax.plot([cs_x + 0.15, cs_x + cs_w - 0.15], [iy, iy], color="#94A3B8", lw=0.5, zorder=32)
            iy -= 0.22
            continue
        is_bold = "TOTAL" in nombre or "CONSTRUIDA" in nombre
        col = C_DIM if is_bold else C_TEXT_MAIN
        fs = 6.0 if is_bold else 5.2
        ax.text(cs_x + 0.15, iy, nombre, ha='left', va='center', fontsize=fs, weight='bold' if is_bold else 'normal', color=col, zorder=32)
        ax.text(cs_x + cs_w - 0.15, iy, sup, ha='right', va='center', fontsize=fs, weight='bold' if is_bold else 'normal', color=col, zorder=32)
        iy -= 0.50

    # 11. CAJETÍN OFICIAL DE ARQUITECTURA (Nítido y Holgado)
    caj_x, caj_y, caj_w, caj_h = -4.80, -4.90, 21.80, 1.70
    draw_rect(ax, caj_x, caj_y, caj_w, caj_h, "#FFFFFF", edge_col=C_WALL, lw=1.3, z=40)
    
    # Líneas separadoras
    ax.plot([caj_x + 6.8, caj_x + 6.8], [caj_y, caj_y + caj_h], color=C_WALL, lw=0.8, zorder=41)
    ax.plot([caj_x + 15.0, caj_x + 15.0], [caj_y, caj_y + caj_h], color=C_WALL, lw=0.8, zorder=41)
    ax.plot([caj_x + 18.6, caj_x + 18.6], [caj_y, caj_y + caj_h], color=C_WALL, lw=0.8, zorder=41)

    # Bloque 1: Identificación del Proyecto
    ax.text(caj_x + 0.30, caj_y + 1.25, "PROYECTO RESIDENCIAL BIFAMILIAR", fontsize=10.5, weight='bold', color=C_TEXT_MAIN, zorder=42)
    ax.text(caj_x + 0.30, caj_y + 0.85, "Vivienda Unifamiliar en Parcela Pasante con Patio y Piscina", fontsize=7.2, color=C_TEXT_SEC, zorder=42)
    ax.text(caj_x + 0.30, caj_y + 0.45, "Calle Moreno Torroba s/n · Palma del Río (Córdoba)", fontsize=7.2, weight='bold', color="#1E40AF", zorder=42)

    # Bloque 2: Datos del Plano
    ax.text(caj_x + 7.10, caj_y + 1.25, "PLANO: PLANTA BAJA AMUEBLADA Y ACOTADA", fontsize=9.5, weight='bold', color=C_TEXT_MAIN, zorder=42)
    ax.text(caj_x + 7.10, caj_y + 0.85, "Distribución Optimizada · Master Suite con Vestidor + Almacenaje Salón", fontsize=6.8, color=C_TEXT_SEC, zorder=42)
    ax.text(caj_x + 7.10, caj_y + 0.45, "Superficie Útil Cerrada: 136,70 m² | Exterior: 37,80 m² | Constr.: 196,80 m²", fontsize=6.8, weight='bold', color=C_TEXT_MAIN, zorder=42)

    # Bloque 3: Escala y Fecha
    ax.text(caj_x + 15.30, caj_y + 1.25, "ESCALA: 1:50 (A3)", fontsize=8.5, weight='bold', color=C_TEXT_MAIN, zorder=42)
    ax.text(caj_x + 15.30, caj_y + 0.85, "FECHA: Agosto 2026", fontsize=7.0, color=C_TEXT_SEC, zorder=42)
    ax.text(caj_x + 15.30, caj_y + 0.45, "FORMATO: DIN A3", fontsize=6.8, color=C_TEXT_SEC, zorder=42)

    # Bloque 4: Número de Plano
    draw_rect(ax, caj_x + 18.6, caj_y, 3.20, caj_h, C_WALL, edge_col=C_WALL, z=41)
    ax.text(caj_x + 20.20, caj_y + 1.10, "PLANO Nº", ha='center', va='center', fontsize=7.5, weight='bold', color="#94A3B8", zorder=42)
    ax.text(caj_x + 20.20, caj_y + 0.55, "P-01", ha='center', va='center', fontsize=18, weight='bold', color="#FFFFFF", zorder=42)

    out_file = os.path.join(OUTPUT_DIR, "01_plano_arquitecto_planta_baja.png")
    out_pdf  = os.path.join(OUTPUT_DIR, "01_plano_arquitecto_planta_baja.pdf")
    plt.savefig(out_file, bbox_inches='tight', dpi=300)
    plt.savefig(out_pdf, bbox_inches='tight')
    plt.close(fig)
    print(f"PLANO ARQUITECTO PULIDO OK: {out_file}")

generar_plano_arquitecto_pulido()
